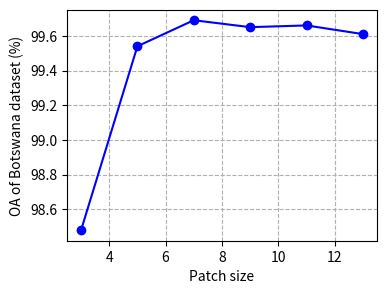

This figure's Python source: (Note: this script raises an exception after producing the figure.)
# PU dataset
# x = [0.02, 0.06, 0.1, 0.14, 0.18, 0.22] //2

import matplotlib
from matplotlib import pyplot as plt
x = [3, 5, 7, 9, 11, 13]
y_cnn = [98.48, 99.54, 99.69, 99.65, 99.66, 99.61]
# y_ssa = [88.07, 96.88, 98.48, 98.95, 99.23, 99.46]
# y_csa = [87.98, 97.08, 98.50, 98.82, 99.22, 99.42]
# y_ssacnn = [88.57, 96.34, 98.64, 98.96, 99.39, 99.44]
# y_csacnn = [89.98, 96.42, 98.68, 98.83, 99.38, 99.56]
# plt.plot(x, y_cnn, color='green', marker='o', linestyle='solid')
# plt.plot(x, y_ssa, color='blue', marker='s', linestyle='dashed')
# # plt.title(?)
# plt.xlabel("Training ratio")
# plt.ylabel("Overall accuracy")


fig, ax = plt.subplots(1, 1, figsize=(4.0, 3), dpi=200)
ax.plot(x, y_cnn, color='b', marker='o', label='CNN-mixer')
# ax.plot(x, y_ssa, color='blue', marker='s', linestyle='dashed', label='SSA-mixer')
# ax.plot(x, y_csa, color='red', marker='v', linestyle='dashdot', label='CSA-mixer')
# ax.plot(x, y_ssacnn, color='cyan', marker='+', linestyle='dotted', label='SSA+CNN-mixer')
# ax.plot(x, y_csacnn, color='black', marker='^', linestyle='dashed', label='CSA+CNN-mixer')
ax.grid(True, linestyle='--')



ax.set_xlabel("Patch size")
ax.set_ylabel("OA of Botswana dataset (%)")
# ax.legend(labels=['CNN-mixer'])

save_path = 'output_result/OA/bot/' + 'OA_training_ratio_bot_patchsize.png'
# ax.set_xlim(xmin=-1000, xmax=1000)
# ax.set_ylim(ymin=0, ymax=0.004)
fig.savefig(save_path, bbox_inches = 'tight')
